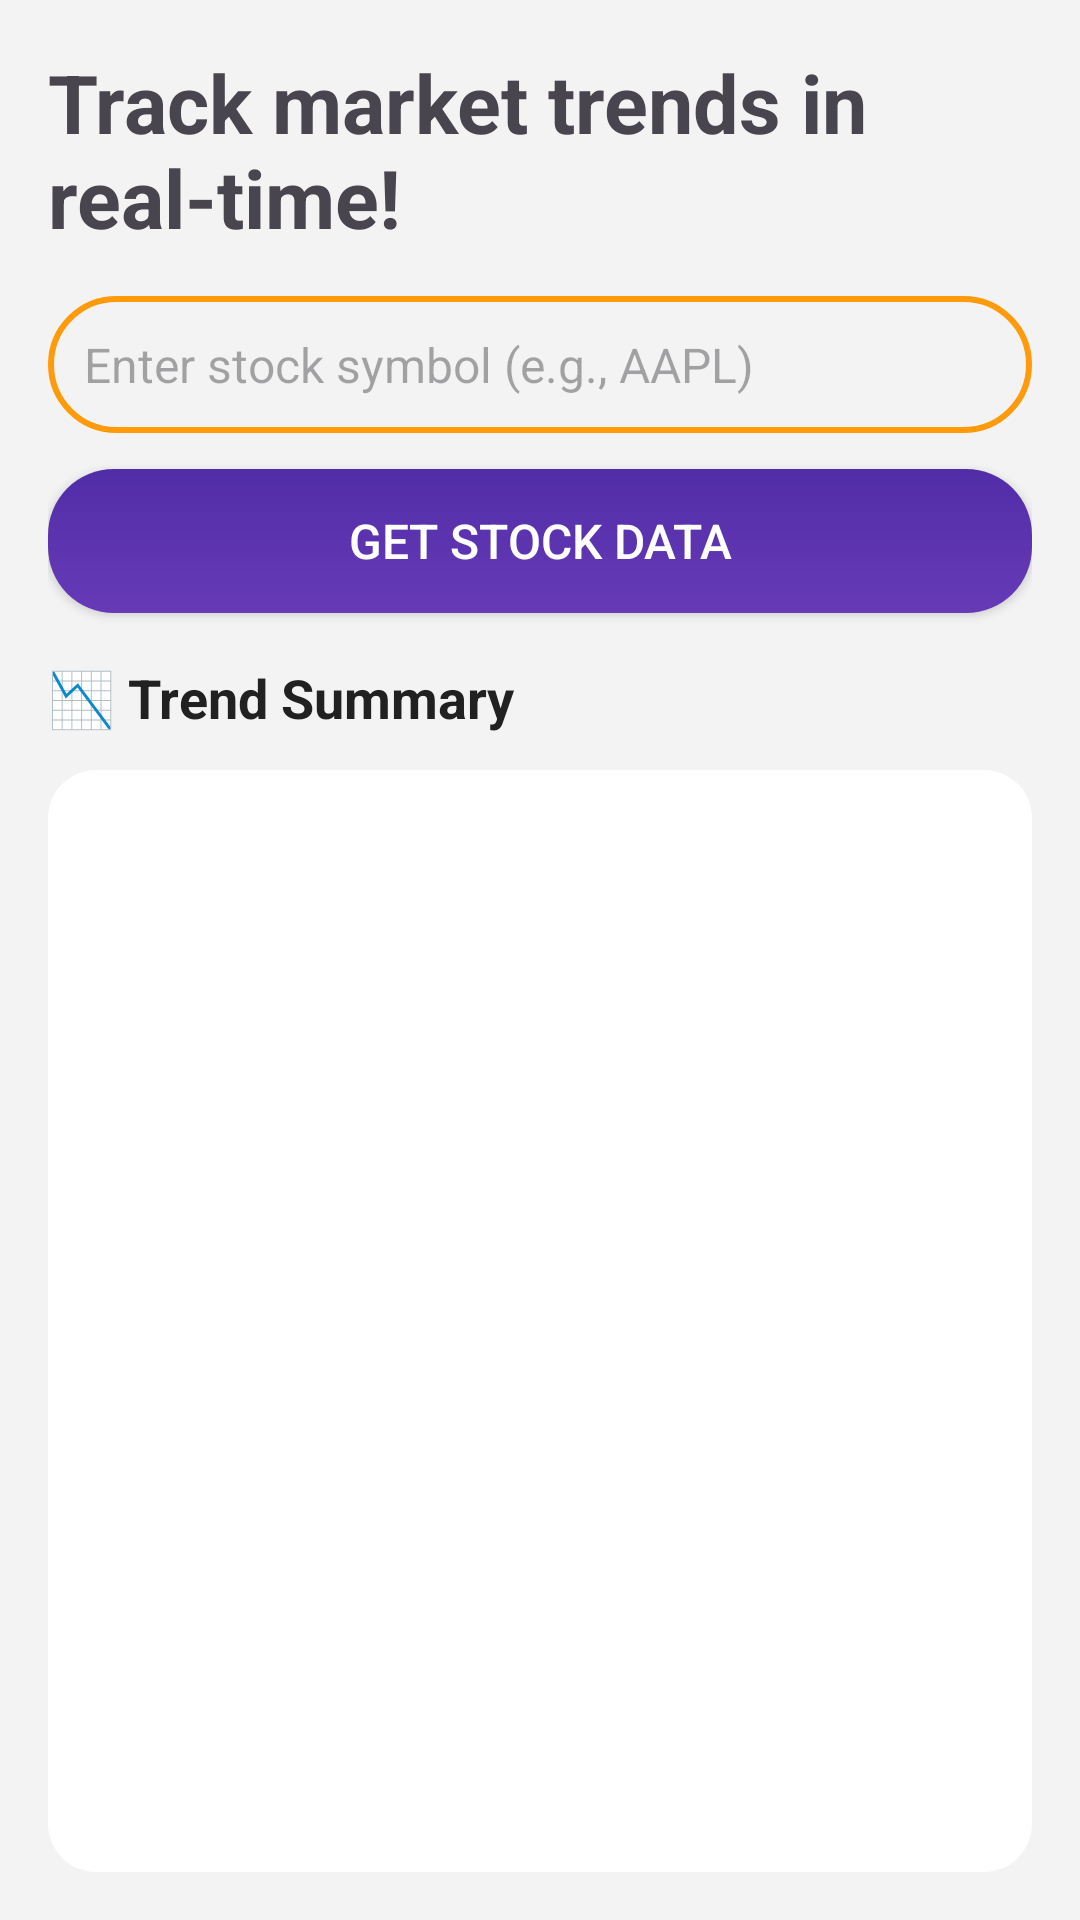

Write the Android layout XML for this screen, with the resource values it uses.
<!-- AndroidManifest.xml: application theme Theme.FinVoice -->
<!-- res/layout/activity_stock_market.xml -->
<LinearLayout xmlns:android="http://schemas.android.com/apk/res/android"
    android:orientation="vertical"
    android:padding="16dp"
    android:background="@color/backgroundColor"
    android:layout_width="match_parent"
    android:layout_marginTop="35dp"
    android:layout_height="match_parent">

    <TextView
        android:layout_width="wrap_content"
        android:layout_height="wrap_content"
        android:text="Track market trends in real-time!"
        android:textSize="27sp"
        android:textStyle="bold"
        android:layout_marginBottom="15dp"
        />

    <EditText
        android:id="@+id/stockSymbol"
        android:hint="Enter stock symbol (e.g., AAPL)"

        android:background="@drawable/lavender_border"
        android:padding="12dp"
        android:textColor="@color/textColor"
        android:textSize="16sp"
        android:layout_width="match_parent"
        android:layout_height="wrap_content"/>

    <Button
        android:id="@+id/fetchStockButton"
        android:text="Get Stock Data"
        android:background="@drawable/button_bg"
        android:textColor="@color/white"
        android:textSize="16sp"
        android:layout_width="match_parent"
        android:layout_height="wrap_content"
        android:layout_marginTop="12dp"/>

    <TextView
        android:id="@+id/trendText"
        android:text="📉 Trend Summary"
        android:textStyle="bold"
        android:textColor="@color/textColor"
        android:textSize="18sp"
        android:layout_width="match_parent"
        android:layout_height="wrap_content"
        android:layout_marginTop="16dp"/>

    <androidx.recyclerview.widget.RecyclerView
        android:id="@+id/stockRecyclerView"
        android:background="@drawable/rounded_bg"
        android:layout_width="match_parent"
        android:layout_height="match_parent"
        android:layout_marginTop="12dp"/>
</LinearLayout>
<!-- resources referenced by this layout -->
<resources>
  <color name="backgroundColor">#F3F3F3</color>
  <color name="textColor">#212121</color>
  <color name="white">#FFFFFFFF</color>
  <!-- drawable button_bg (drawable) -->
  <?xml version="1.0" encoding="utf-8"?>
  <ripple xmlns:android="http://schemas.android.com/apk/res/android"
      android:color="@color/accentColor">
      <item>
          <shape android:shape="rectangle">
              <corners android:radius="22dp"/>
              <gradient
                  android:angle="90"
                  android:startColor="@color/primaryColor"
                  android:endColor="@color/primaryDarkColor"/>
              <padding android:left="16dp" android:right="16dp"/>
          </shape>
      </item>
  </ripple>
  <!-- drawable lavender_border (drawable) -->
  <?xml version="1.0" encoding="utf-8"?>
  <shape xmlns:android="http://schemas.android.com/apk/res/android"
      android:shape="rectangle">
  
      <stroke
          android:width="2dp"
          android:color="@color/dull_yellow"/>
  
      <corners
          android:radius="30dp"/>
  
  </shape>
  <!-- drawable rounded_bg (drawable) -->
  <?xml version="1.0" encoding="utf-8"?>
  <shape xmlns:android="http://schemas.android.com/apk/res/android" android:shape="rectangle">
      <solid android:color="@color/white"/>
      <corners android:radius="16dp"/>
      <elevation android:shadowColor="@color/secondaryTextColor" android:radius="4dp"/>
  </shape>
  <style name="Theme.FinVoice" parent="Base.Theme.FinVoice" />
  <color name="accentColor">#FF4081</color>
  <color name="primaryColor">#673AB7</color>
  <color name="primaryDarkColor">#512DA8</color>
  <color name="dull_yellow">#FF9B0B</color>
  <color name="secondaryTextColor">#757575</color>
  <style name="Base.Theme.FinVoice" parent="Theme.Material3.DayNight.NoActionBar">
          
          
      </style>
</resources>
